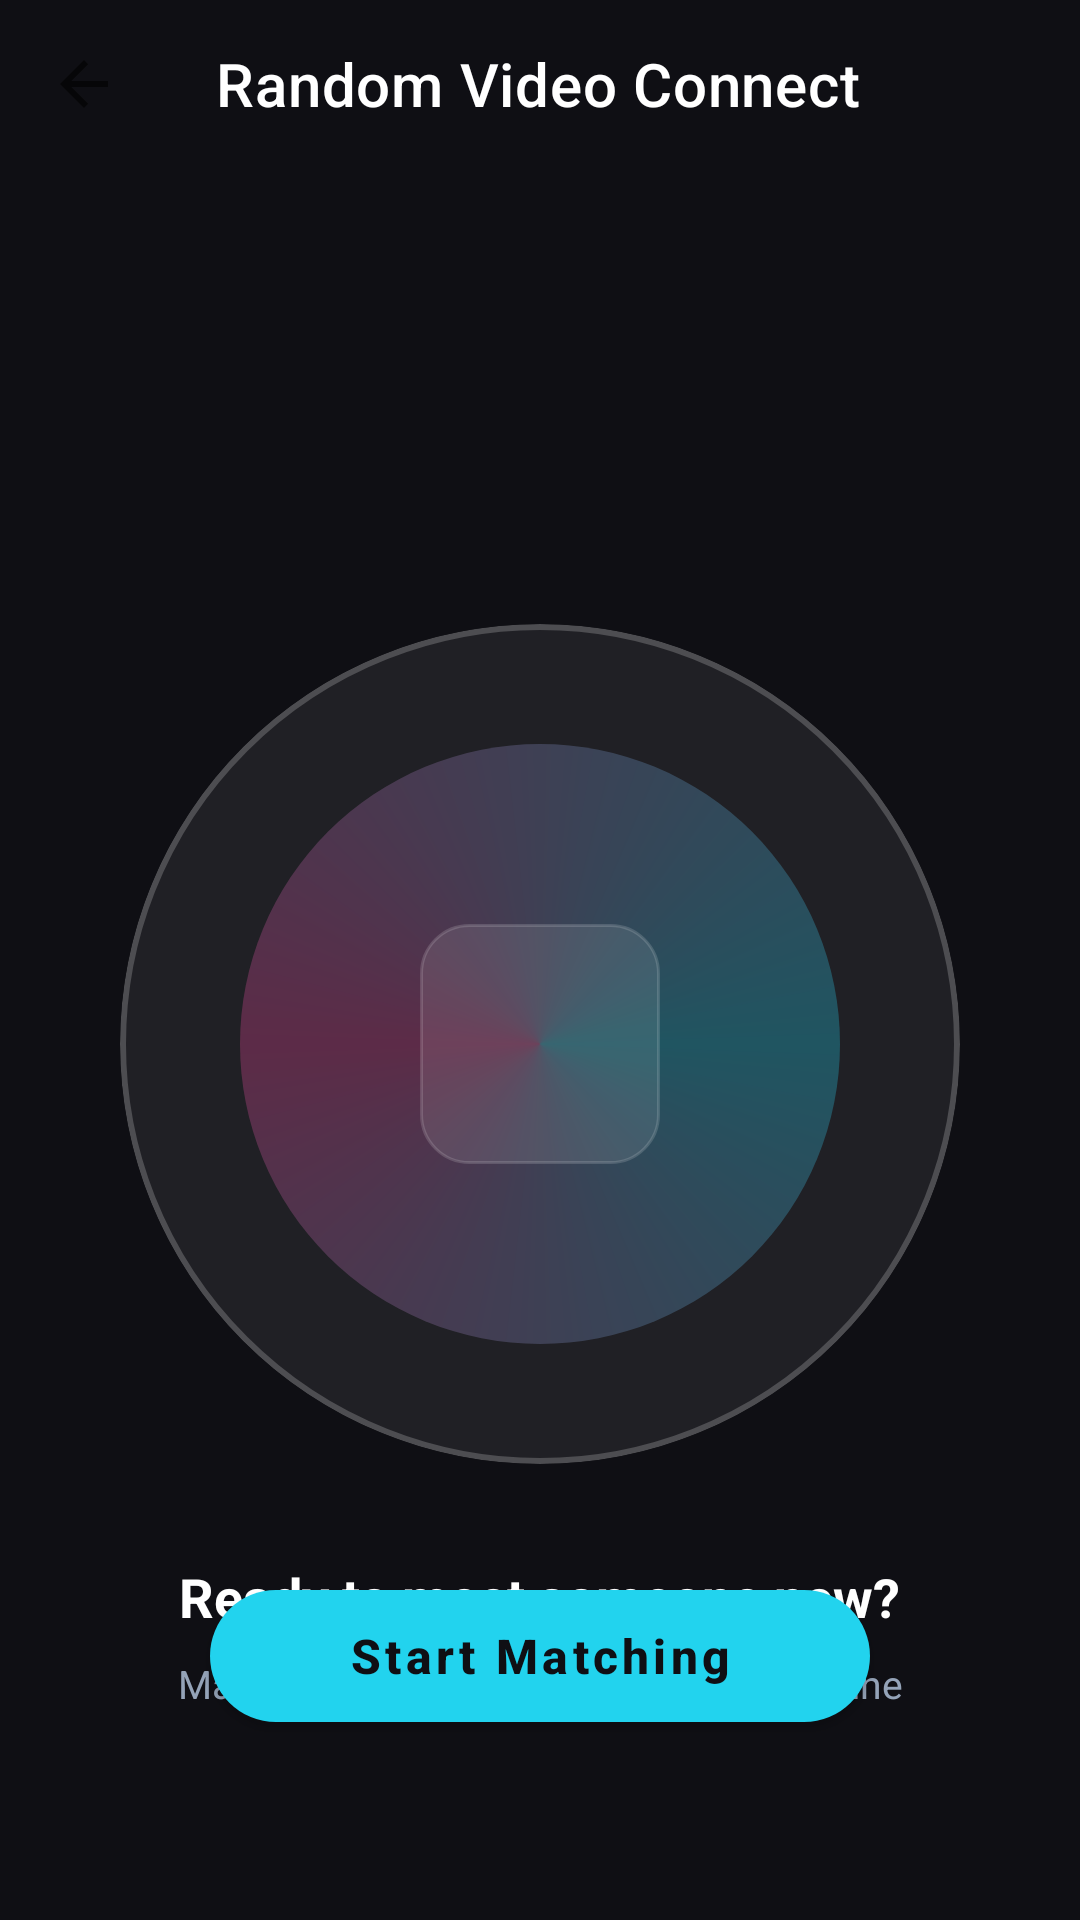

Write the Android layout XML for this screen, with the resource values it uses.
<!-- AndroidManifest.xml: application theme Theme.UniLink -->
<!-- res/layout/activity_random_match.xml -->
<?xml version="1.0" encoding="utf-8"?>

<androidx.constraintlayout.widget.ConstraintLayout xmlns:android="http://schemas.android.com/apk/res/android"
    xmlns:app="http://schemas.android.com/apk/res-auto"
    android:layout_width="match_parent"
    android:layout_height="match_parent"
    android:background="@drawable/bg_animated_mesh">

    <androidx.appcompat.widget.Toolbar
        android:id="@+id/toolbar"
        android:layout_width="match_parent"
        android:layout_height="?attr/actionBarSize"
        app:navigationIcon="?attr/homeAsUpIndicator"
        app:navigationIconTint="@color/white"
        app:title="Random Video Connect"
        app:titleTextColor="@color/white"
        app:layout_constraintTop_toTopOf="parent" />

    <com.google.android.material.card.MaterialCardView
        android:id="@+id/cardRadar"
        android:layout_width="280dp"
        android:layout_height="280dp"
        app:cardBackgroundColor="#12FFFFFF"
        app:cardCornerRadius="140dp"
        app:cardElevation="0dp"
        app:strokeColor="#33FFFFFF"
        app:strokeWidth="2dp"
        app:layout_constraintBottom_toBottomOf="parent"
        app:layout_constraintEnd_toEndOf="parent"
        app:layout_constraintStart_toStartOf="parent"
        app:layout_constraintTop_toBottomOf="@id/toolbar">

        <RelativeLayout
            android:layout_width="match_parent"
            android:layout_height="match_parent">

            
            <View
                android:layout_width="200dp"
                android:layout_height="200dp"
                android:layout_centerInParent="true"
                android:background="@drawable/bg_neon_ring"
                android:alpha="0.3" />

            <ImageView
                android:id="@+id/ivMyAvatar"
                android:layout_width="80dp"
                android:layout_height="80dp"
                android:layout_centerInParent="true"
                android:src="@drawable/ic_profile_placeholder"
                android:background="@drawable/bg_tag" />

            
            <View
                android:id="@+id/viewPulse"
                android:layout_width="match_parent"
                android:layout_height="match_parent"
                android:background="@drawable/bg_neon_ring"
                android:visibility="gone" />

        </RelativeLayout>
    </com.google.android.material.card.MaterialCardView>

    <TextView
        android:id="@+id/tvStatus"
        android:layout_width="wrap_content"
        android:layout_height="wrap_content"
        android:layout_marginTop="32dp"
        android:text="Ready to meet someone new?"
        android:textColor="@color/white"
        android:textSize="18sp"
        android:textStyle="bold"
        app:layout_constraintEnd_toEndOf="parent"
        app:layout_constraintStart_toStartOf="parent"
        app:layout_constraintTop_toBottomOf="@id/cardRadar" />

    <TextView
        android:id="@+id/tvSubStatus"
        android:layout_width="wrap_content"
        android:layout_height="wrap_content"
        android:layout_marginTop="8dp"
        android:text="Matches you with random students online"
        android:textColor="@color/text_sub"
        android:textSize="13sp"
        app:layout_constraintEnd_toEndOf="parent"
        app:layout_constraintStart_toStartOf="parent"
        app:layout_constraintTop_toBottomOf="@id/tvStatus" />

    <com.google.android.material.button.MaterialButton
        android:id="@+id/btnStartMatch"
        android:layout_width="220dp"
        android:layout_height="56dp"
        android:layout_marginBottom="60dp"
        android:text="Start Matching"
        android:textAllCaps="false"
        android:textSize="16sp"
        android:textStyle="bold"
        app:backgroundTint="@color/cyan_brand"
        app:cornerRadius="28dp"
        app:layout_constraintBottom_toBottomOf="parent"
        app:layout_constraintEnd_toEndOf="parent"
        app:layout_constraintStart_toStartOf="parent" />

    <com.google.android.material.button.MaterialButton
        android:id="@+id/btnCancelMatch"
        style="@style/Widget.MaterialComponents.Button.TextButton"
        android:layout_width="wrap_content"
        android:layout_height="wrap_content"
        android:text="Cancel"
        android:textColor="@color/error"
        android:visibility="gone"
        app:layout_constraintBottom_toBottomOf="parent"
        app:layout_constraintEnd_toEndOf="parent"
        app:layout_constraintStart_toStartOf="parent"
        app:layout_constraintTop_toBottomOf="@id/btnStartMatch" />

</androidx.constraintlayout.widget.ConstraintLayout>
<!-- resources referenced by this layout -->
<resources>
  <color name="cyan_brand">#22D3EE</color>
  <color name="error">#EF4444</color>
  <color name="text_sub">#94A3B8</color>
  <color name="white">#FFFFFF</color>
  <!-- drawable bg_neon_ring (drawable) -->
  <?xml version="1.0" encoding="utf-8"?>
  
  <shape xmlns:android="http://schemas.android.com/apk/res/android"
      android:shape="oval">
      <gradient
          android:type="sweep"
          android:startColor="@color/neon_cyan"
          android:centerColor="@color/neon_pink"
          android:endColor="@color/neon_cyan" />
      <padding
          android:left="2dp"
          android:top="2dp"
          android:right="2dp"
          android:bottom="2dp" />
  </shape>
  <!-- drawable bg_tag (drawable) -->
  <?xml version="1.0" encoding="utf-8"?>
  
  <shape xmlns:android="http://schemas.android.com/apk/res/android">
      <solid android:color="#1AFFFFFF" />
      <corners android:radius="16dp" />
      <stroke android:width="1dp" android:color="#26FFFFFF" />
  </shape>
  <style name="Theme.UniLink" parent="Theme.MaterialComponents.DayNight.NoActionBar">
          <item name="colorPrimary">@color/cyan_brand</item>
          <item name="colorPrimaryVariant">@color/bg_dark</item>
          <item name="colorOnPrimary">@color/bg_dark</item>
          <item name="colorSecondary">@color/pink_brand</item>
          <item name="colorOnSecondary">@color/white</item>
          <item name="android:statusBarColor">@color/bg_dark</item>
          <item name="android:windowBackground">@color/bg_dark</item>
  
          
          <item name="appBackgroundColor">@color/bg_dark</item>
          <item name="cardBackgroundColor">@color/bg_card</item>
          <item name="textPrimaryColor">@color/text_white</item>
          <item name="textSecondaryColor">@color/text_grey</item>
          <item name="accentColor">@color/neon_cyan</item>
          <item name="borderStrokeColor">@color/glass_border</item>
          <item name="inputBackgroundColor">@color/bg_card</item>
          <item name="bottomNavBackground">#16161E</item>
  
          <item name="editTextColor">@color/white</item>
          <item name="android:editTextColor">@color/white</item>
          <item name="android:textColorPrimary">@color/white</item>
      </style>
  <color name="neon_cyan">#22D3EE</color>
  <color name="neon_pink">#EC4899</color>
  <color name="bg_dark">#0F0F14</color>
  <color name="pink_brand">#EC4899</color>
  <color name="bg_card">#1A1A24</color>
  <color name="text_white">#FFFFFF</color>
  <color name="text_grey">#94A3B8</color>
  <color name="glass_border">#1AFFFFFF</color>
</resources>
